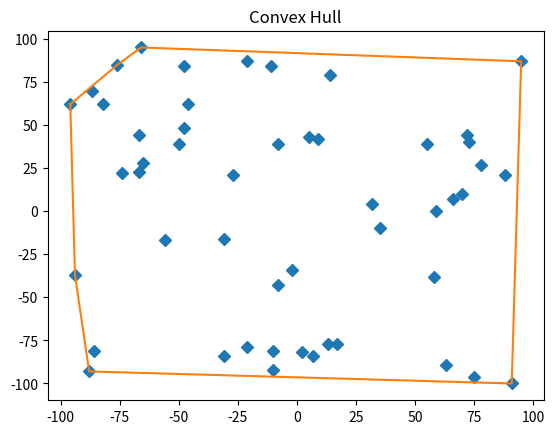

Python code for this plot:
from matplotlib import pyplot as plt
from collections import namedtuple
from random import randint as rand

Point = namedtuple('Point', 'x y')

def convex_hull(points):
  def orientation(origin, p1, p2):
    dx = lambda p: p.x - origin.x
    dy = lambda p: p.y - origin.y
    return dx(p2) * dy(p1) - dx(p1) * dy(p2)

  point = start = min(points, key=lambda p: p.x)
  hull = [start]
  far_point = None

  while far_point is not start:
    far_point = p1 = next(filter(lambda p: p is not point, points), None)

    candidates = (p for p in points if p is not point and p is not p1)
    candidates = filter(lambda p: orientation(point, far_point, p) > 0, candidates)

    for p in candidates:
      far_point = p
    hull.append(point := far_point)

  return hull

def plot(points, hull):
  x = [p.x for p in points]
  y = [p.y for p in points]
  plt.plot(x, y, marker='D', linestyle='None')

  x = [p.x for p in hull]
  y = [p.y for p in hull]
  plt.plot(x, y)

  plt.title('Convex Hull')
  plt.show()

def main():
  points = [Point(rand(-100, 100), rand(-100, 100)) for _ in range(50)]
  hull = convex_hull(points)
  plot(points, hull)

main()
